Labelled photos from "plantvillage_masks", an image-classification folder in Siva-0317/Dora. The possible labels are: apple apple scab, apple black rot, apple cedar apple rust, apple healthy, background without leaves, blueberry healthy, cherry powdery mildew, cherry healthy, corn cercospora leaf spot gray leaf spot, corn common rust, corn northern leaf blight, corn healthy, grape black rot, grape esca black measles, grape leaf blight (isariopsis leaf spot), grape healthy, orange huanglongbing citrus greening, peach bacterial spot, peach healthy, bell pepper bacterial spot, bell pepper healthy, potato early blight, potato late blight, potato healthy, raspberry healthy, soybean healthy, squash powdery mildew, strawberry leaf scorch, strawberry healthy, tomato bacterial spot, tomato early blight, tomato late blight, tomato leaf mold, tomato septoria leaf spot, tomato spider mites two spotted spider mite, tomato target spot, tomato yellow leaf curl virus, tomato mosaic virus, tomato healthy.

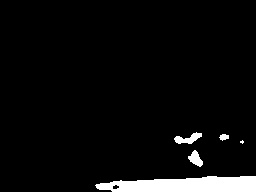
Label: background without leaves

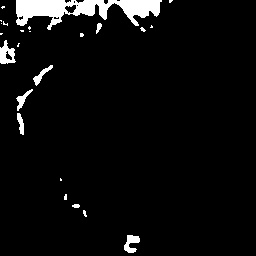
Label: cherry powdery mildew

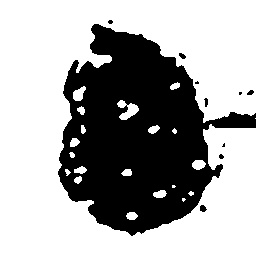
Label: apple cedar apple rust

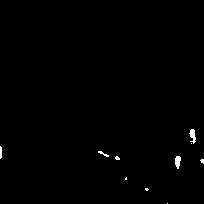
Label: peach healthy

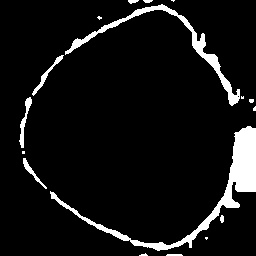
Label: orange huanglongbing citrus greening

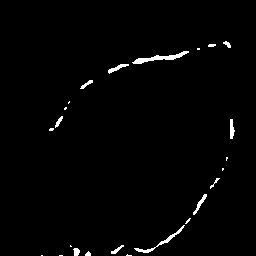
Label: potato healthy
